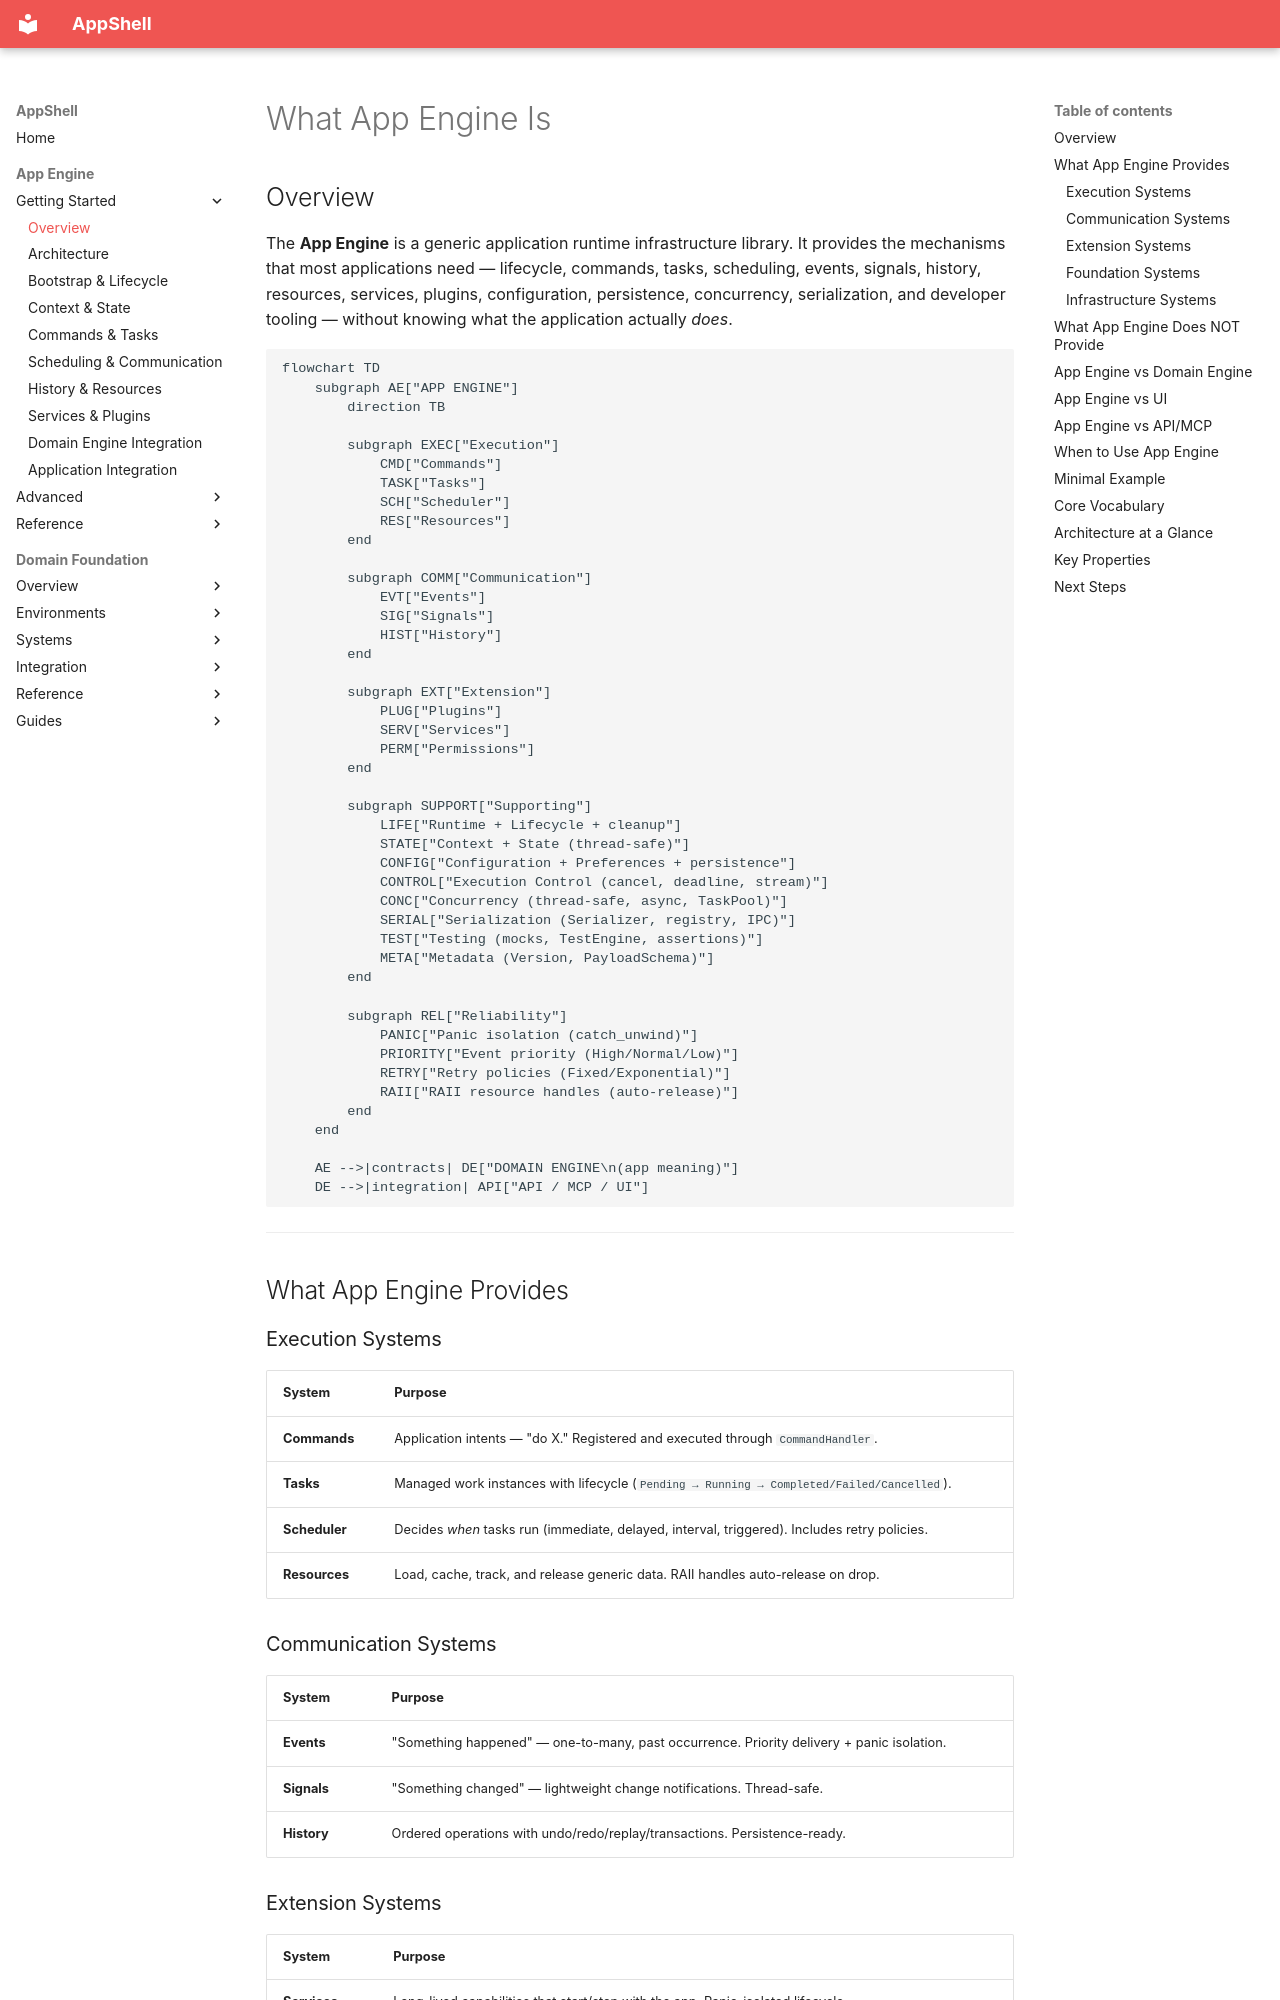

repository: Unique-Digital-Resources/AppShell · page: app_engine_docs/01-overview/index.html · generator: mkdocs

# What App Engine Is

## Overview

The **App Engine** is a generic application runtime infrastructure library. It provides the mechanisms that most applications need — lifecycle, commands, tasks, scheduling, events, signals, history, resources, services, plugins, configuration, persistence, concurrency, serialization, and developer tooling — without knowing what the application actually *does*.

```mermaid
flowchart TD
    subgraph AE["APP ENGINE"]
        direction TB

        subgraph EXEC["Execution"]
            CMD["Commands"]
            TASK["Tasks"]
            SCH["Scheduler"]
            RES["Resources"]
        end

        subgraph COMM["Communication"]
            EVT["Events"]
            SIG["Signals"]
            HIST["History"]
        end

        subgraph EXT["Extension"]
            PLUG["Plugins"]
            SERV["Services"]
            PERM["Permissions"]
        end

        subgraph SUPPORT["Supporting"]
            LIFE["Runtime + Lifecycle + cleanup"]
            STATE["Context + State (thread-safe)"]
            CONFIG["Configuration + Preferences + persistence"]
            CONTROL["Execution Control (cancel, deadline, stream)"]
            CONC["Concurrency (thread-safe, async, TaskPool)"]
            SERIAL["Serialization (Serializer, registry, IPC)"]
            TEST["Testing (mocks, TestEngine, assertions)"]
            META["Metadata (Version, PayloadSchema)"]
        end

        subgraph REL["Reliability"]
            PANIC["Panic isolation (catch_unwind)"]
            PRIORITY["Event priority (High/Normal/Low)"]
            RETRY["Retry policies (Fixed/Exponential)"]
            RAII["RAII resource handles (auto-release)"]
        end
    end

    AE -->|contracts| DE["DOMAIN ENGINE\n(app meaning)"]
    DE -->|integration| API["API / MCP / UI"]
```

---

## What App Engine Provides

### Execution Systems

| System | Purpose |
|---|---|
| **Commands** | Application intents — "do X." Registered and executed through `CommandHandler`. |
| **Tasks** | Managed work instances with lifecycle (`Pending → Running → Completed/Failed/Cancelled`). |
| **Scheduler** | Decides *when* tasks run (immediate, delayed, interval, triggered). Includes retry policies. |
| **Resources** | Load, cache, track, and release generic data. RAII handles auto-release on drop. |

### Communication Systems

| System | Purpose |
|---|---|
| **Events** | "Something happened" — one-to-many, past occurrence. Priority delivery + panic isolation. |
| **Signals** | "Something changed" — lightweight change notifications. Thread-safe. |
| **History** | Ordered operations with undo/redo/replay/transactions. Persistence-ready. |
